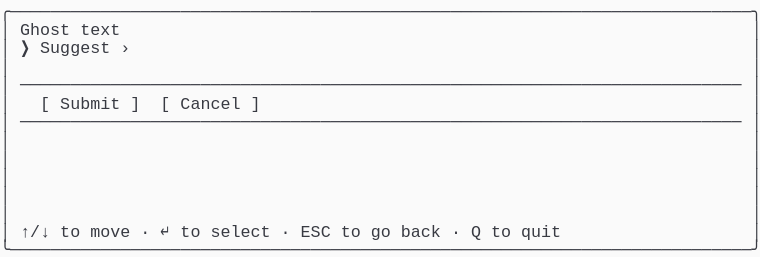
t = 0.00 s
t = 1.03 s: frame unchanged from t = 0.00 s, image omitted
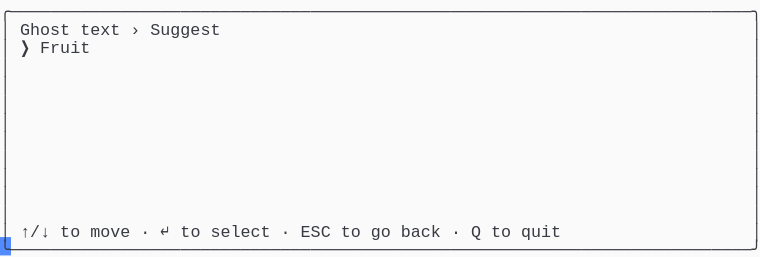
t = 2.19 s
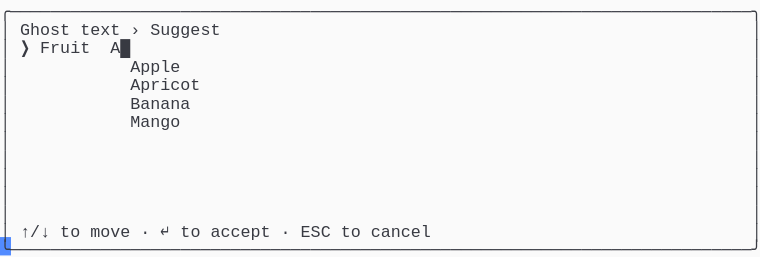
t = 3.20 s
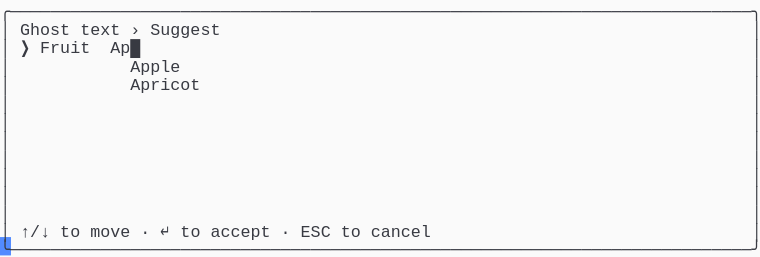
t = 4.50 s
t = 5.19 s: frame unchanged from t = 4.50 s, image omitted

The animated SVG that drew these frames (rendered in a browser with its animation timeline set to each time). Animation: 1 CSS @keyframes rule; one cycle of 6.56 s, repeats indefinitely.

<svg xmlns="http://www.w3.org/2000/svg" xmlns:xlink="http://www.w3.org/1999/xlink" width="760" height="257.18"><rect width="760" height="257.18" rx="0" ry="0" class="a"></rect><svg height="257.18" viewBox="0 0 76 25.718" width="760" xmlns="http://www.w3.org/2000/svg" xmlns:xlink="http://www.w3.org/1999/xlink"><style>.a{fill:rgb(250,250,250)}.b{font-family:Consolas,"Courier New",Courier,"Liberation Mono",monospace}.c{fill:rgb(56,58,66);white-space:pre}.d{fill:transparent}.e{fill:rgb(82,139,255)}.g{animation-duration:6.562s;animation-iteration-count:infinite;animation-name:f;animation-timing-function:steps(1,end)}@keyframes f{0%{transform:translateX(-0px)}0%{transform:translateX(-76px)}21%{transform:translateX(-152px)}33.3%{transform:translateX(-228px)}45.7%{transform:translateX(-304px)}58.1%{transform:translateX(-380px)}100%{transform:translateX(-456px)}}</style><g font-family="Consolas, &quot;Courier New&quot;, Courier, &quot;Liberation Mono&quot;, monospace" font-size="1.67" class="b"><defs><symbol id="1"><text x="0" y="1.67" class="c" textLength="76.152" lengthAdjust="spacingAndGlyphs">╭──────────────────────────────────────────────────────────────────────────╮</text></symbol><symbol id="2"><text x="0" y="1.67" class="c" textLength="1.002" lengthAdjust="spacingAndGlyphs">│</text><text x="75.14999999999999" y="1.67" class="c" textLength="1.002" lengthAdjust="spacingAndGlyphs">│</text></symbol><symbol id="3"><text x="0" y="1.67" class="c" textLength="1.002" lengthAdjust="spacingAndGlyphs">│</text><text x="2.004" y="1.67" class="c" textLength="72.144" lengthAdjust="spacingAndGlyphs">────────────────────────────────────────────────────────────────────────</text><text x="75.14999999999999" y="1.67" class="c" textLength="1.002" lengthAdjust="spacingAndGlyphs">│</text></symbol><symbol id="4"><text x="0" y="1.67" class="c" textLength="1.002" lengthAdjust="spacingAndGlyphs">│</text><text x="2.004" y="1.67" class="c" textLength="3.006" lengthAdjust="spacingAndGlyphs">↑/↓</text><text x="6.012" y="1.67" class="c" textLength="2.004" lengthAdjust="spacingAndGlyphs">to</text><text x="9.017999999999999" y="1.67" class="c" textLength="4.008" lengthAdjust="spacingAndGlyphs">move</text><text x="14.027999999999999" y="1.67" class="c" textLength="1.002" lengthAdjust="spacingAndGlyphs">·</text><text x="16.032" y="1.67" class="c" textLength="1.002" lengthAdjust="spacingAndGlyphs">↵</text><text x="18.035999999999998" y="1.67" class="c" textLength="2.004" lengthAdjust="spacingAndGlyphs">to</text><text x="21.041999999999998" y="1.67" class="c" textLength="6.012" lengthAdjust="spacingAndGlyphs">select</text><text x="28.055999999999997" y="1.67" class="c" textLength="1.002" lengthAdjust="spacingAndGlyphs">·</text><text x="30.059999999999995" y="1.67" class="c" textLength="3.006" lengthAdjust="spacingAndGlyphs">ESC</text><text x="34.068" y="1.67" class="c" textLength="2.004" lengthAdjust="spacingAndGlyphs">to</text><text x="37.074" y="1.67" class="c" textLength="2.004" lengthAdjust="spacingAndGlyphs">go</text><text x="40.08" y="1.67" class="c" textLength="4.008" lengthAdjust="spacingAndGlyphs">back</text><text x="45.089999999999996" y="1.67" class="c" textLength="1.002" lengthAdjust="spacingAndGlyphs">·</text><text x="47.093999999999994" y="1.67" class="c" textLength="1.002" lengthAdjust="spacingAndGlyphs">Q</text><text x="49.098" y="1.67" class="c" textLength="2.004" lengthAdjust="spacingAndGlyphs">to</text><text x="52.104" y="1.67" class="c" textLength="4.008" lengthAdjust="spacingAndGlyphs">quit</text><text x="75.14999999999999" y="1.67" class="c" textLength="1.002" lengthAdjust="spacingAndGlyphs">│</text></symbol><symbol id="5"><text x="0" y="1.67" class="c" textLength="76.152" lengthAdjust="spacingAndGlyphs">╰──────────────────────────────────────────────────────────────────────────╯</text></symbol><symbol id="6"><text x="0" y="1.67" class="c" textLength="1.002" lengthAdjust="spacingAndGlyphs">│</text><text x="2.004" y="1.67" class="c" textLength="5.01" lengthAdjust="spacingAndGlyphs">Ghost</text><text x="8.016" y="1.67" class="c" textLength="4.008" lengthAdjust="spacingAndGlyphs">text</text><text x="13.026" y="1.67" class="c" textLength="1.002" lengthAdjust="spacingAndGlyphs">›</text><text x="15.029999999999998" y="1.67" class="c" textLength="7.014" lengthAdjust="spacingAndGlyphs">Suggest</text><text x="75.14999999999999" y="1.67" class="c" textLength="1.002" lengthAdjust="spacingAndGlyphs">│</text></symbol><symbol id="7"><text x="0" y="1.67" class="c" textLength="1.002" lengthAdjust="spacingAndGlyphs">│</text><text x="13.026" y="1.67" class="c" textLength="5.01" lengthAdjust="spacingAndGlyphs">Apple</text><text x="75.14999999999999" y="1.67" class="c" textLength="1.002" lengthAdjust="spacingAndGlyphs">│</text></symbol><symbol id="8"><text x="0" y="1.67" class="c" textLength="1.002" lengthAdjust="spacingAndGlyphs">│</text><text x="13.026" y="1.67" class="c" textLength="7.014" lengthAdjust="spacingAndGlyphs">Apricot</text><text x="75.14999999999999" y="1.67" class="c" textLength="1.002" lengthAdjust="spacingAndGlyphs">│</text></symbol><symbol id="9"><text x="0" y="1.67" class="c" textLength="1.002" lengthAdjust="spacingAndGlyphs">│</text><text x="13.026" y="1.67" class="c" textLength="6.012" lengthAdjust="spacingAndGlyphs">Banana</text><text x="75.14999999999999" y="1.67" class="c" textLength="1.002" lengthAdjust="spacingAndGlyphs">│</text></symbol><symbol id="10"><text x="0" y="1.67" class="c" textLength="1.002" lengthAdjust="spacingAndGlyphs">│</text><text x="13.026" y="1.67" class="c" textLength="5.01" lengthAdjust="spacingAndGlyphs">Mango</text><text x="75.14999999999999" y="1.67" class="c" textLength="1.002" lengthAdjust="spacingAndGlyphs">│</text></symbol><symbol id="11"><text x="0" y="1.67" class="c" textLength="1.002" lengthAdjust="spacingAndGlyphs">│</text><text x="2.004" y="1.67" class="c" textLength="3.006" lengthAdjust="spacingAndGlyphs">↑/↓</text><text x="6.012" y="1.67" class="c" textLength="2.004" lengthAdjust="spacingAndGlyphs">to</text><text x="9.017999999999999" y="1.67" class="c" textLength="4.008" lengthAdjust="spacingAndGlyphs">move</text><text x="14.027999999999999" y="1.67" class="c" textLength="1.002" lengthAdjust="spacingAndGlyphs">·</text><text x="16.032" y="1.67" class="c" textLength="1.002" lengthAdjust="spacingAndGlyphs">↵</text><text x="18.035999999999998" y="1.67" class="c" textLength="2.004" lengthAdjust="spacingAndGlyphs">to</text><text x="21.041999999999998" y="1.67" class="c" textLength="6.012" lengthAdjust="spacingAndGlyphs">accept</text><text x="28.055999999999997" y="1.67" class="c" textLength="1.002" lengthAdjust="spacingAndGlyphs">·</text><text x="30.059999999999995" y="1.67" class="c" textLength="3.006" lengthAdjust="spacingAndGlyphs">ESC</text><text x="34.068" y="1.67" class="c" textLength="2.004" lengthAdjust="spacingAndGlyphs">to</text><text x="37.074" y="1.67" class="c" textLength="6.012" lengthAdjust="spacingAndGlyphs">cancel</text><text x="75.14999999999999" y="1.67" class="c" textLength="1.002" lengthAdjust="spacingAndGlyphs">│</text></symbol><symbol id="12"><text x="0" y="1.67" class="c" textLength="1.002" lengthAdjust="spacingAndGlyphs">│</text><text x="2.004" y="1.67" class="c" textLength="1.002" lengthAdjust="spacingAndGlyphs">❯</text><text x="4.008" y="1.67" class="c" textLength="5.01" lengthAdjust="spacingAndGlyphs">Fruit</text><text x="11.021999999999998" y="1.67" class="c" textLength="3.006" lengthAdjust="spacingAndGlyphs">Ap█</text><text x="75.14999999999999" y="1.67" class="c" textLength="1.002" lengthAdjust="spacingAndGlyphs">│</text></symbol><symbol id="a"><rect height="14" width="76" x="0" y="0" class="d"></rect></symbol><symbol id="b"><rect height="1.837" width="1.1022" class="e"></rect></symbol></defs><rect height="25.718" width="76" class="a"></rect><g class="g"><svg x="0" y="0" width="532"><svg x="0"><use xlink:href="#a"></use><use xlink:href="#b" x="-0.0040000000000000036" y="0"></use></svg><svg x="76"><use xlink:href="#a"></use><use xlink:href="#b" x="75.996" y="23.706000000000003"></use><use xlink:href="#1" y="0"></use><text x="0" y="3.5069999999999997" class="c" textLength="1.002" lengthAdjust="spacingAndGlyphs">│</text><text x="2.004" y="3.5069999999999997" class="c" textLength="5.01" lengthAdjust="spacingAndGlyphs">Ghost</text><text x="8.016" y="3.5069999999999997" class="c" textLength="4.008" lengthAdjust="spacingAndGlyphs">text</text><text x="75.14999999999999" y="3.5069999999999997" class="c" textLength="1.002" lengthAdjust="spacingAndGlyphs">│</text><text x="0" y="5.343999999999999" class="c" textLength="1.002" lengthAdjust="spacingAndGlyphs">│</text><text x="2.004" y="5.343999999999999" class="c" textLength="1.002" lengthAdjust="spacingAndGlyphs">❯</text><text x="4.008" y="5.343999999999999" class="c" textLength="7.014" lengthAdjust="spacingAndGlyphs">Suggest</text><text x="12.024" y="5.343999999999999" class="c" textLength="1.002" lengthAdjust="spacingAndGlyphs">›</text><text x="75.14999999999999" y="5.343999999999999" class="c" textLength="1.002" lengthAdjust="spacingAndGlyphs">│</text><use xlink:href="#2" y="5.511"></use><use xlink:href="#3" y="7.348"></use><text x="0" y="10.855" class="c" textLength="1.002" lengthAdjust="spacingAndGlyphs">│</text><text x="4.008" y="10.855" class="c" textLength="1.002" lengthAdjust="spacingAndGlyphs">[</text><text x="6.012" y="10.855" class="c" textLength="6.012" lengthAdjust="spacingAndGlyphs">Submit</text><text x="13.026" y="10.855" class="c" textLength="1.002" lengthAdjust="spacingAndGlyphs">]</text><text x="16.032" y="10.855" class="c" textLength="1.002" lengthAdjust="spacingAndGlyphs">[</text><text x="18.035999999999998" y="10.855" class="c" textLength="6.012" lengthAdjust="spacingAndGlyphs">Cancel</text><text x="25.05" y="10.855" class="c" textLength="1.002" lengthAdjust="spacingAndGlyphs">]</text><text x="75.14999999999999" y="10.855" class="c" textLength="1.002" lengthAdjust="spacingAndGlyphs">│</text><use xlink:href="#3" y="11.022"></use><use xlink:href="#2" y="12.859"></use><use xlink:href="#2" y="14.696"></use><use xlink:href="#2" y="16.533"></use><use xlink:href="#2" y="18.37"></use><use xlink:href="#2" y="20.206999999999997"></use><use xlink:href="#4" y="22.044"></use><use xlink:href="#5" y="23.881000000000004"></use></svg><svg x="152"><use xlink:href="#a"></use><use xlink:href="#b" x="75.996" y="23.706000000000003"></use><use xlink:href="#1" y="0"></use><use xlink:href="#6" y="1.837"></use><text x="0" y="5.343999999999999" class="c" textLength="1.002" lengthAdjust="spacingAndGlyphs">│</text><text x="2.004" y="5.343999999999999" class="c" textLength="1.002" lengthAdjust="spacingAndGlyphs">❯</text><text x="4.008" y="5.343999999999999" class="c" textLength="5.01" lengthAdjust="spacingAndGlyphs">Fruit</text><text x="75.14999999999999" y="5.343999999999999" class="c" textLength="1.002" lengthAdjust="spacingAndGlyphs">│</text><use xlink:href="#2" y="5.511"></use><use xlink:href="#2" y="7.348"></use><use xlink:href="#2" y="9.185"></use><use xlink:href="#2" y="11.022"></use><use xlink:href="#2" y="12.859"></use><use xlink:href="#2" y="14.696"></use><use xlink:href="#2" y="16.533"></use><use xlink:href="#2" y="18.37"></use><use xlink:href="#2" y="20.206999999999997"></use><use xlink:href="#4" y="22.044"></use><use xlink:href="#5" y="23.881000000000004"></use></svg><svg x="228"><use xlink:href="#a"></use><use xlink:href="#b" x="75.996" y="23.706000000000003"></use><use xlink:href="#1" y="0"></use><use xlink:href="#6" y="1.837"></use><text x="0" y="5.343999999999999" class="c" textLength="1.002" lengthAdjust="spacingAndGlyphs">│</text><text x="2.004" y="5.343999999999999" class="c" textLength="1.002" lengthAdjust="spacingAndGlyphs">❯</text><text x="4.008" y="5.343999999999999" class="c" textLength="5.01" lengthAdjust="spacingAndGlyphs">Fruit</text><text x="11.021999999999998" y="5.343999999999999" class="c" textLength="1.002" lengthAdjust="spacingAndGlyphs">█</text><text x="75.14999999999999" y="5.343999999999999" class="c" textLength="1.002" lengthAdjust="spacingAndGlyphs">│</text><use xlink:href="#7" y="5.511"></use><use xlink:href="#8" y="7.348"></use><use xlink:href="#9" y="9.185"></use><text x="0" y="12.692" class="c" textLength="1.002" lengthAdjust="spacingAndGlyphs">│</text><text x="13.026" y="12.692" class="c" textLength="6.012" lengthAdjust="spacingAndGlyphs">Cherry</text><text x="75.14999999999999" y="12.692" class="c" textLength="1.002" lengthAdjust="spacingAndGlyphs">│</text><use xlink:href="#10" y="12.859"></use><use xlink:href="#2" y="14.696"></use><use xlink:href="#2" y="16.533"></use><use xlink:href="#2" y="18.37"></use><use xlink:href="#2" y="20.206999999999997"></use><use xlink:href="#11" y="22.044"></use><use xlink:href="#5" y="23.881000000000004"></use></svg><svg x="304"><use xlink:href="#a"></use><use xlink:href="#b" x="75.996" y="23.706000000000003"></use><use xlink:href="#1" y="0"></use><use xlink:href="#6" y="1.837"></use><text x="0" y="5.343999999999999" class="c" textLength="1.002" lengthAdjust="spacingAndGlyphs">│</text><text x="2.004" y="5.343999999999999" class="c" textLength="1.002" lengthAdjust="spacingAndGlyphs">❯</text><text x="4.008" y="5.343999999999999" class="c" textLength="5.01" lengthAdjust="spacingAndGlyphs">Fruit</text><text x="11.021999999999998" y="5.343999999999999" class="c" textLength="2.004" lengthAdjust="spacingAndGlyphs">A█</text><text x="75.14999999999999" y="5.343999999999999" class="c" textLength="1.002" lengthAdjust="spacingAndGlyphs">│</text><use xlink:href="#7" y="5.511"></use><use xlink:href="#8" y="7.348"></use><use xlink:href="#9" y="9.185"></use><use xlink:href="#10" y="11.022"></use><use xlink:href="#2" y="12.859"></use><use xlink:href="#2" y="14.696"></use><use xlink:href="#2" y="16.533"></use><use xlink:href="#2" y="18.37"></use><use xlink:href="#2" y="20.206999999999997"></use><use xlink:href="#11" y="22.044"></use><use xlink:href="#5" y="23.881000000000004"></use></svg><svg x="380"><use xlink:href="#a"></use><use xlink:href="#b" x="75.996" y="23.706000000000003"></use><use xlink:href="#1" y="0"></use><use xlink:href="#6" y="1.837"></use><use xlink:href="#12" y="3.674"></use><use xlink:href="#7" y="5.511"></use><use xlink:href="#8" y="7.348"></use><use xlink:href="#2" y="9.185"></use><use xlink:href="#2" y="11.022"></use><use xlink:href="#2" y="12.859"></use><use xlink:href="#2" y="14.696"></use><use xlink:href="#2" y="16.533"></use><use xlink:href="#2" y="18.37"></use><use xlink:href="#2" y="20.206999999999997"></use><use xlink:href="#11" y="22.044"></use><use xlink:href="#5" y="23.881000000000004"></use></svg><svg x="456"><use xlink:href="#a"></use><use xlink:href="#b" x="0.996" y="23.706000000000003"></use><use xlink:href="#6" y="0"></use><use xlink:href="#12" y="1.837"></use><use xlink:href="#7" y="3.674"></use><use xlink:href="#8" y="5.511"></use><use xlink:href="#2" y="7.348"></use><use xlink:href="#2" y="9.185"></use><use xlink:href="#2" y="11.022"></use><use xlink:href="#2" y="12.859"></use><use xlink:href="#2" y="14.696"></use><use xlink:href="#2" y="16.533"></use><use xlink:href="#2" y="18.37"></use><use xlink:href="#11" y="20.206999999999997"></use><use xlink:href="#5" y="22.044"></use></svg></svg></g></g></svg></svg>
